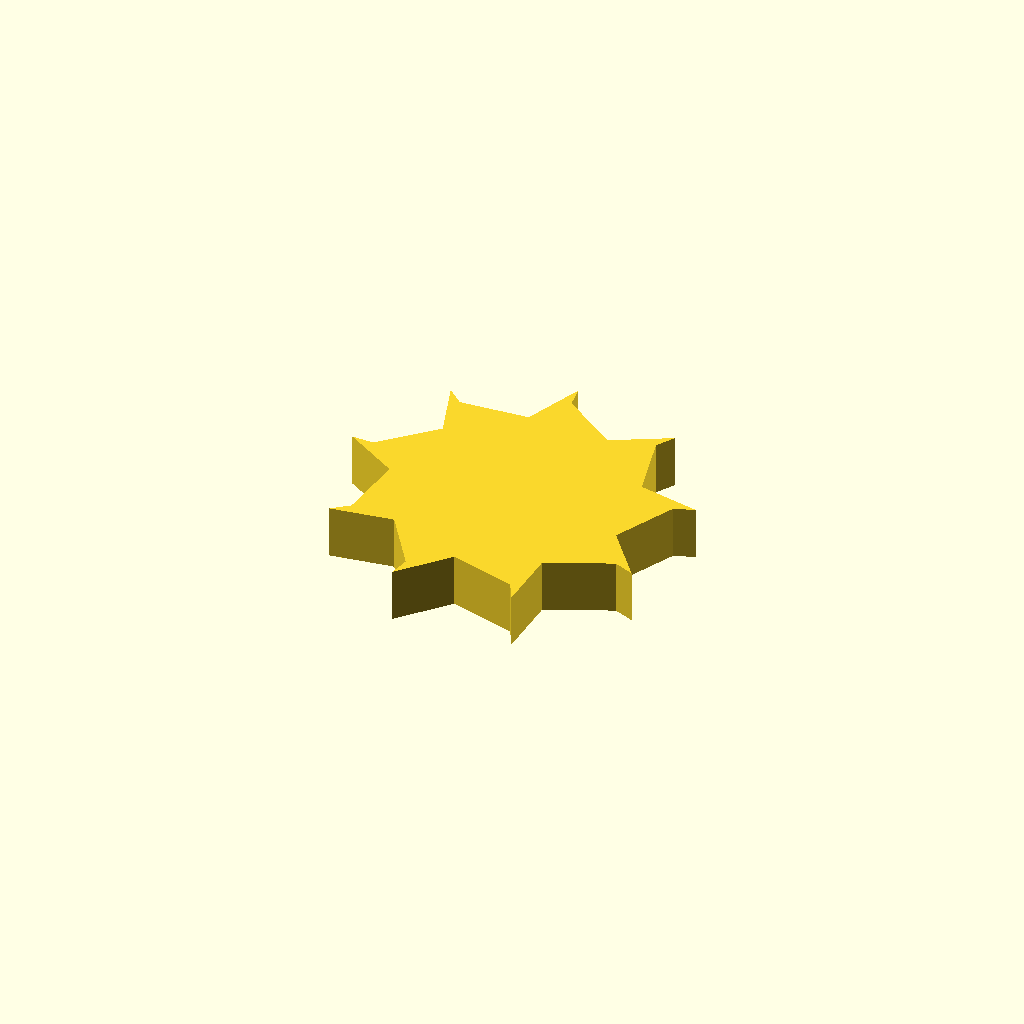
Cell 1: the model at its default parameters.
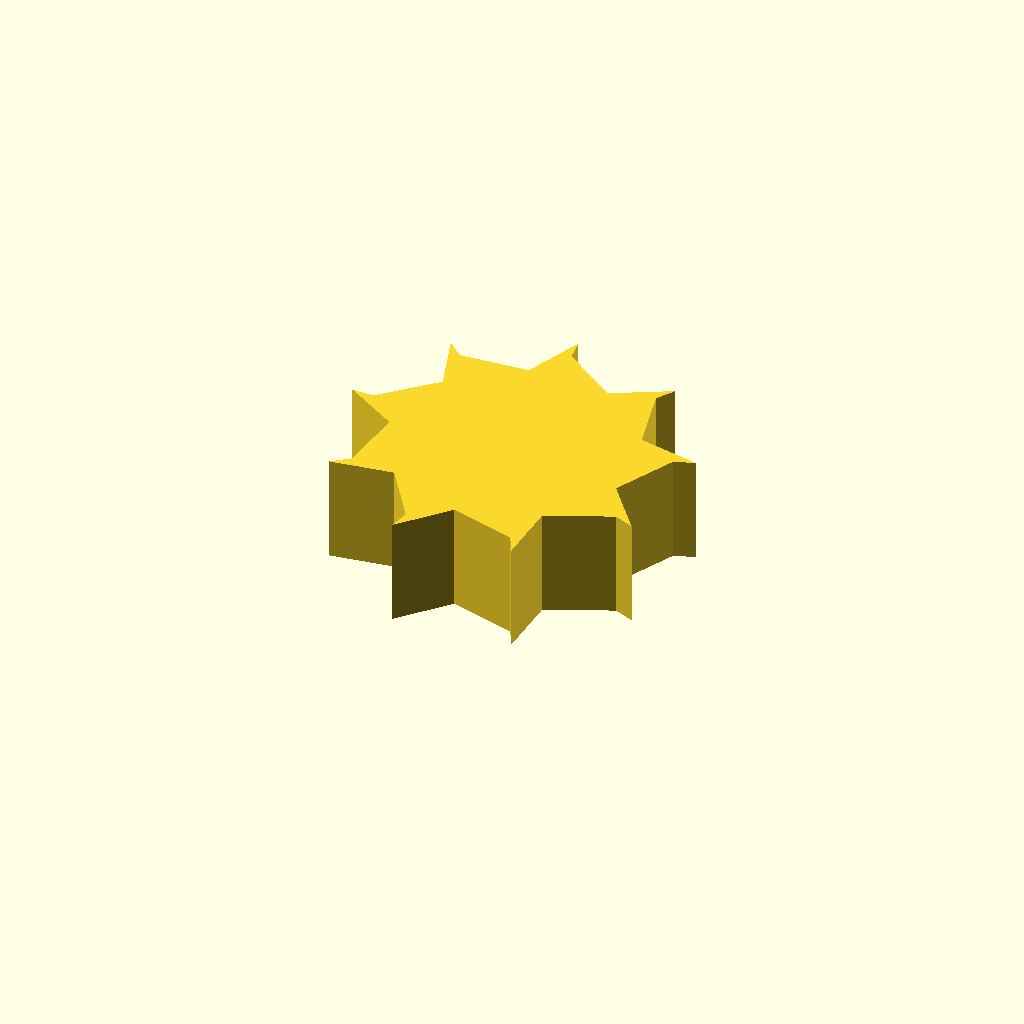
Cell 2: profile_height = 16 (everything else at default).
All cells are drawn from one camera (rotation 55°, 0°, 25°, orthographic, colour scheme Cornfield), so only the parameter changes between them.
Source of the model, optional_data/data/sketch1/fanrotors/part_0060.scad:
$fn = 32;

// ----------------------------------------------------------------------
// Fan rotor section: 9 blades, 18 mm hub radius, 8 mm blades
// ----------------------------------------------------------------------

// --- parameters (mm) ---
profile_height = 8;       // extrusion height
profile_points = 27;      // points of the closed outline

profile = [[43.487, 21.312], [48.003, 30.57], [51.052, 31.564], [41.773, 33.505], [39.282, 43.5], [40.979, 46.221], [32.623, 41.744], [24.29, 47.799], [23.84, 50.974], [20.318, 42.173], [10.042, 41.455], [7.657, 43.599], [10.615, 34.593], [3.205, 27.438], [0, 27.546], [8.055, 22.549], [6.978, 12.305], [4.453, 10.328], [13.836, 11.678], [19.596, 3.138], [18.932, 0], [25.252, 7.065], [35.154, 4.226], [36.662, 1.395], [36.962, 10.87], [46.373, 15.06], [49.348, 13.861]];  // single closed polygon, 27 points, counter clockwise

// --- the one profile operation ---
linear_extrude(height = profile_height) polygon(points = profile);
Parameter table extracted from the source (name, type, default, range or options):
profile_height: number, default 8
profile_points: number, default 27
